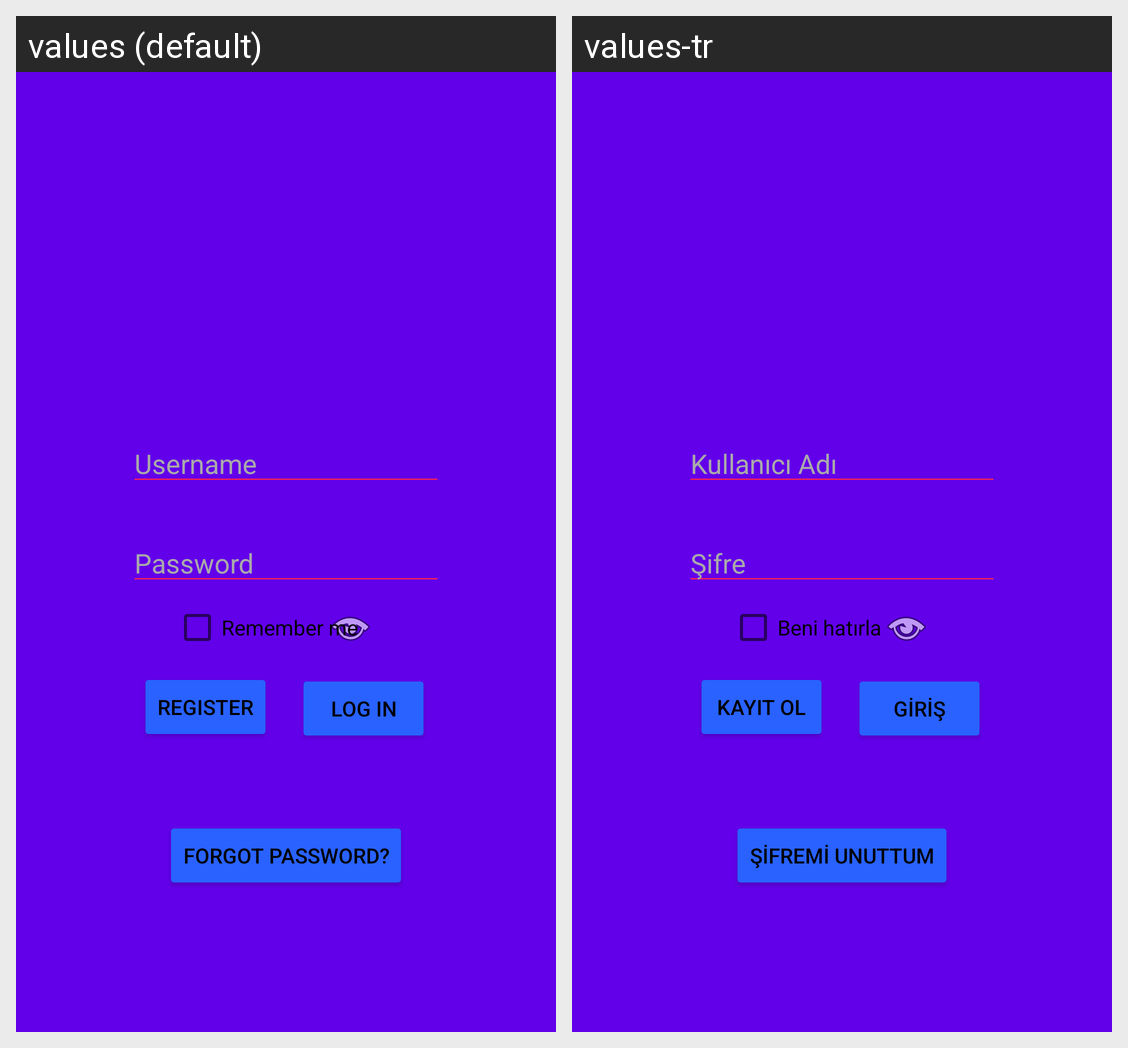

This grid shows one Android layout under two languages. Give, for every string resource on the screen, its name, the default text and each shown locale's text.
Android screen res/layout/activity_main.xml rendered under 2 locales, left to right: values (default), values-tr. Device: Nexus 5 (rendered at 1080×1920; each locale shown at half size, 540×960, under a caption strip naming it); theme Theme.Proje.
Strings drawn on this screen, with the default value and each locale's value (text and hints the layout hard-codes, and strings that could not be matched under every locale, appear in the picture but are not listed):

username
  values: Username
  values-tr: Kullanıcı Adı

hintPassword
  values: Password
  values-tr: Şifre

butonLogin
  values: Log In
  values-tr: Giriş

butonForgot
  values: Forgot password?
  values-tr: Şifremi unuttum

butonRegister
  values: Regıster
  values-tr: Kayıt Ol

remember
  values: Remember me
  values-tr: Beni hatırla
